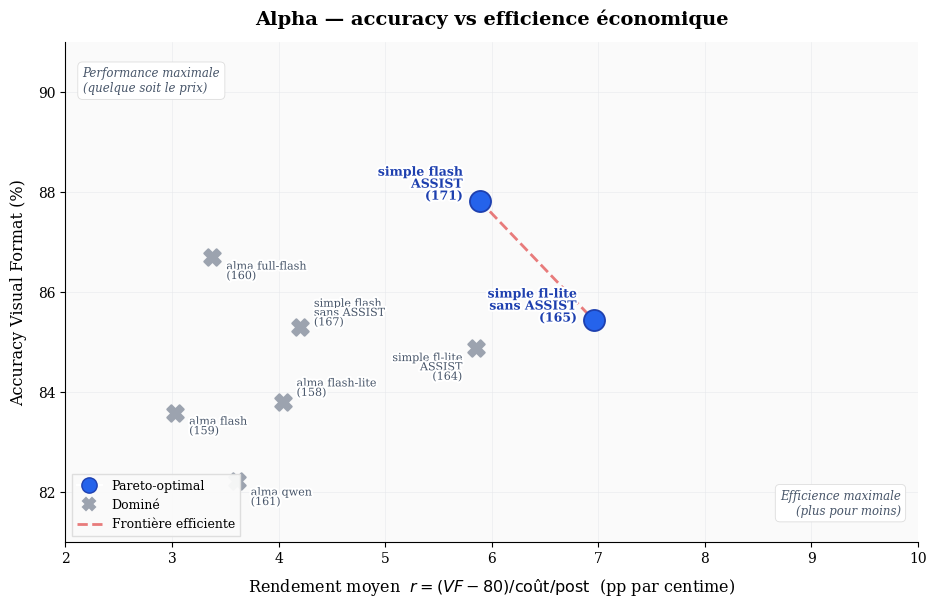

The script that saved this image: (Note: this script raises an exception after producing the figure.)
"""Accuracy VF en fonction du rendement moyen (pp/¢) — dataset alpha.

Miroir de plot_test_efficiency.py pour comparer la robustesse des
archétypes Pareto entre alpha et test.
"""

from __future__ import annotations

import matplotlib.pyplot as plt
import matplotlib.patheffects as pe
import numpy as np

plt.rcParams.update({
    "font.family": "serif",
    "font.serif": ["DejaVu Serif", "Georgia", "Times New Roman"],
    "font.size": 10,
    "axes.spines.top": False,
    "axes.spines.right": False,
    "figure.facecolor": "white",
    "axes.facecolor": "#FAFAFA",
    "savefig.dpi": 300,
    "axes.linewidth": 0.8,
})

BLUE = "#2563EB"
BLUE_DARK = "#1E40AF"
GREY = "#9CA3AF"
RED = "#DC2626"
GREEN = "#059669"
AMBER = "#D97706"
SLATE = "#475569"

# (run_id, label, vf%, cost_usd_total, n_posts, is_normalized)
RUNS = [
    (161, "alma qwen",                   82.23, 2.33, 377, False),
    (158, "alma flash-lite",             83.80, 3.67, 390, False),
    (159, "alma flash",                  83.59, 4.62, 390, False),
    (160, "alma full-flash",             86.69, 7.72, 390, False),
    (164, "simple fl-lite\nASSIST",      84.88, 3.25, 390, False),
    (165, "simple fl-lite\nsans ASSIST", 85.44, 3.05, 390, False),
    (167, "simple flash\nsans ASSIST",   85.30, 4.92, 390, False),
    (171, "simple flash\nASSIST",        87.82, 5.18, 390, False),
]

FLOOR = 80.0
OUT = "/Users/mathias/Desktop/mémoire-v2/docs"


def main():
    enriched = []
    for run_id, label, vf, cost_total, n, is_norm in RUNS:
        cpp = 100 * cost_total / n
        q = vf - FLOOR
        r = q / cpp if cpp > 0 else 0
        enriched.append((run_id, label, vf, cpp, r, is_norm))

    pareto = []
    for a in enriched:
        dominated = False
        for b in enriched:
            if b[0] == a[0]:
                continue
            if b[4] >= a[4] and b[2] >= a[2] and (b[4] > a[4] or b[2] > a[2]):
                dominated = True
                break
        pareto.append(not dominated)

    pareto_set = {run_id for (run_id, *_), is_p in zip(enriched, pareto) if is_p}

    fig, ax = plt.subplots(figsize=(11, 6.5))
    ax.set_axisbelow(True)
    ax.grid(True, color="#E5E7EB", linewidth=0.5, alpha=0.7)

    pareto_pts = sorted(
        [(r, vf, rid) for (rid, _, vf, _, r, _), is_p in zip(enriched, pareto) if is_p]
    )
    if len(pareto_pts) >= 2:
        xs = [p[0] for p in pareto_pts]
        ys = [p[1] for p in pareto_pts]
        ax.plot(xs, ys, color=RED, linestyle="--", linewidth=2.0, alpha=0.6, zorder=2)

    for (run_id, label, vf, cpp, r, is_norm) in enriched:
        is_pareto = run_id in pareto_set
        if is_pareto:
            ax.scatter(r, vf, s=230, marker="o", facecolor=BLUE,
                       edgecolor=BLUE_DARK, linewidth=1.3, zorder=5)
        elif is_norm:
            ax.scatter(r, vf, s=160, marker="D", color=AMBER,
                       edgecolor="white", linewidth=1.5, zorder=4)
        else:
            ax.scatter(r, vf, s=140, marker="X", color=GREY,
                       linewidths=1.5, zorder=4)

    label_config = {
        161: {"offset": (10, -12), "ha": "left"},
        158: {"offset": (10, 10), "ha": "left"},
        159: {"offset": (10, -10), "ha": "left"},
        160: {"offset": (10, -10), "ha": "left"},
        164: {"offset": (-10, -14), "ha": "right"},
        165: {"offset": (-12, 10), "ha": "right"},
        167: {"offset": (10, 10), "ha": "left"},
        171: {"offset": (-12, 12), "ha": "right"},
    }

    for (run_id, label, vf, cpp, r, is_norm) in enriched:
        is_pareto = run_id in pareto_set
        cfg = label_config[run_id]
        color = BLUE_DARK if is_pareto else SLATE
        weight = "bold" if is_pareto else "normal"
        size = 9 if is_pareto else 8

        txt = ax.annotate(
            f"{label}\n({run_id})",
            xy=(r, vf),
            xytext=cfg["offset"],
            textcoords="offset points",
            ha=cfg["ha"], va="center",
            fontsize=size, color=color, fontweight=weight,
            linespacing=0.9,
        )
        txt.set_path_effects([pe.withStroke(linewidth=3, foreground="white")])

    ax.set_xlabel(r"Rendement moyen  $r = (VF - 80) / \mathrm{coût/post}$  (pp par centime)",
                  fontsize=11.5, labelpad=8)
    ax.set_ylabel("Accuracy Visual Format (%)", fontsize=11.5, labelpad=8)
    ax.set_title("Alpha — accuracy vs efficience économique",
                 fontsize=14, fontweight="bold", pad=12)

    ax.set_xlim(2, 10)
    ax.set_ylim(81, 91)

    from matplotlib.lines import Line2D
    legend_elements = [
        Line2D([0], [0], marker="o", color="w", markerfacecolor=BLUE,
               markeredgecolor=BLUE_DARK, markersize=11, label="Pareto-optimal"),
        Line2D([0], [0], marker="X", color=GREY, markersize=9,
               linewidth=0, markeredgewidth=1.5, label="Dominé"),
        Line2D([0], [0], linestyle="--", color=RED, linewidth=2,
               alpha=0.6, label="Frontière efficiente"),
    ]
    ax.legend(handles=legend_elements, loc="lower left", fontsize=9,
              framealpha=0.95, edgecolor="#ddd", fancybox=False)

    ax.annotate(
        "Efficience maximale\n(plus pour moins)",
        xy=(0.98, 0.05), xycoords="axes fraction",
        ha="right", va="bottom",
        fontsize=8.5, color=SLATE, style="italic",
        bbox=dict(boxstyle="round,pad=0.4", facecolor="white",
                  edgecolor="#ddd", linewidth=0.6),
    )
    ax.annotate(
        "Performance maximale\n(quelque soit le prix)",
        xy=(0.02, 0.95), xycoords="axes fraction",
        ha="left", va="top",
        fontsize=8.5, color=SLATE, style="italic",
        bbox=dict(boxstyle="round,pad=0.4", facecolor="white",
                  edgecolor="#ddd", linewidth=0.6),
    )

    fig.savefig(f"{OUT}/ablation_alpha_efficiency.png", dpi=300,
                bbox_inches="tight", facecolor="white")
    fig.savefig(f"{OUT}/ablation_alpha_efficiency.pdf",
                bbox_inches="tight", facecolor="white")
    print(f"  -> {OUT}/ablation_alpha_efficiency.png")
    print(f"  -> {OUT}/ablation_alpha_efficiency.pdf")

    print("\nRendement moyen :")
    for rid, label, vf, cpp, r, is_norm in sorted(enriched, key=lambda x: -x[4]):
        p = "P" if rid in pareto_set else " "
        print(f"  [{p}] run {rid:<4}  r={r:5.2f} pp/¢   VF={vf:5.2f}%   cost={cpp:.2f}¢/post")

    plt.close(fig)


if __name__ == "__main__":
    main()
